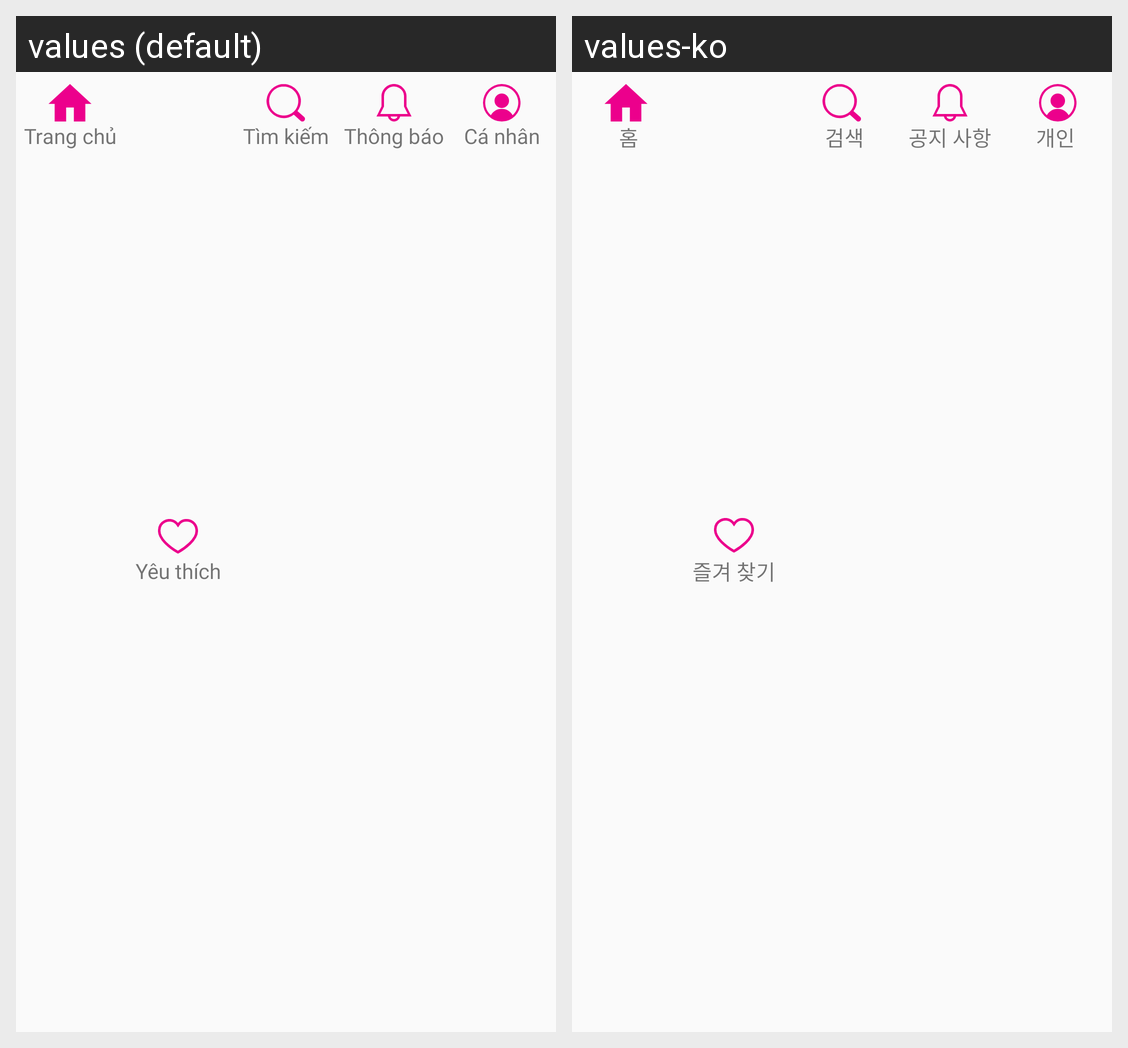

Here is an Android app screen in its default locale and in the app's own translations. Write out the translated-string differences for the strings that appear on this screen.
Android screen res/layout/layout_bottom_bar.xml rendered under 2 locales, left to right: values (default), values-ko. Device: Nexus 5 (rendered at 1080×1920; each locale shown at half size, 540×960, under a caption strip naming it); theme AppTheme.
Strings drawn on this screen, with the default value and each locale's value (text and hints the layout hard-codes, and strings that could not be matched under every locale, appear in the picture but are not listed):

master_home_title
  values: Trang chủ
  values-ko:  홈

master_favorite_title
  values: Yêu thích
  values-ko:  즐겨 찾기 

master_search_title
  values: Tìm kiếm
  values-ko:  검색

master_notification_title
  values: Thông báo
  values-ko:  공지 사항 

master_profile_title
  values: Cá nhân
  values-ko: 개인
